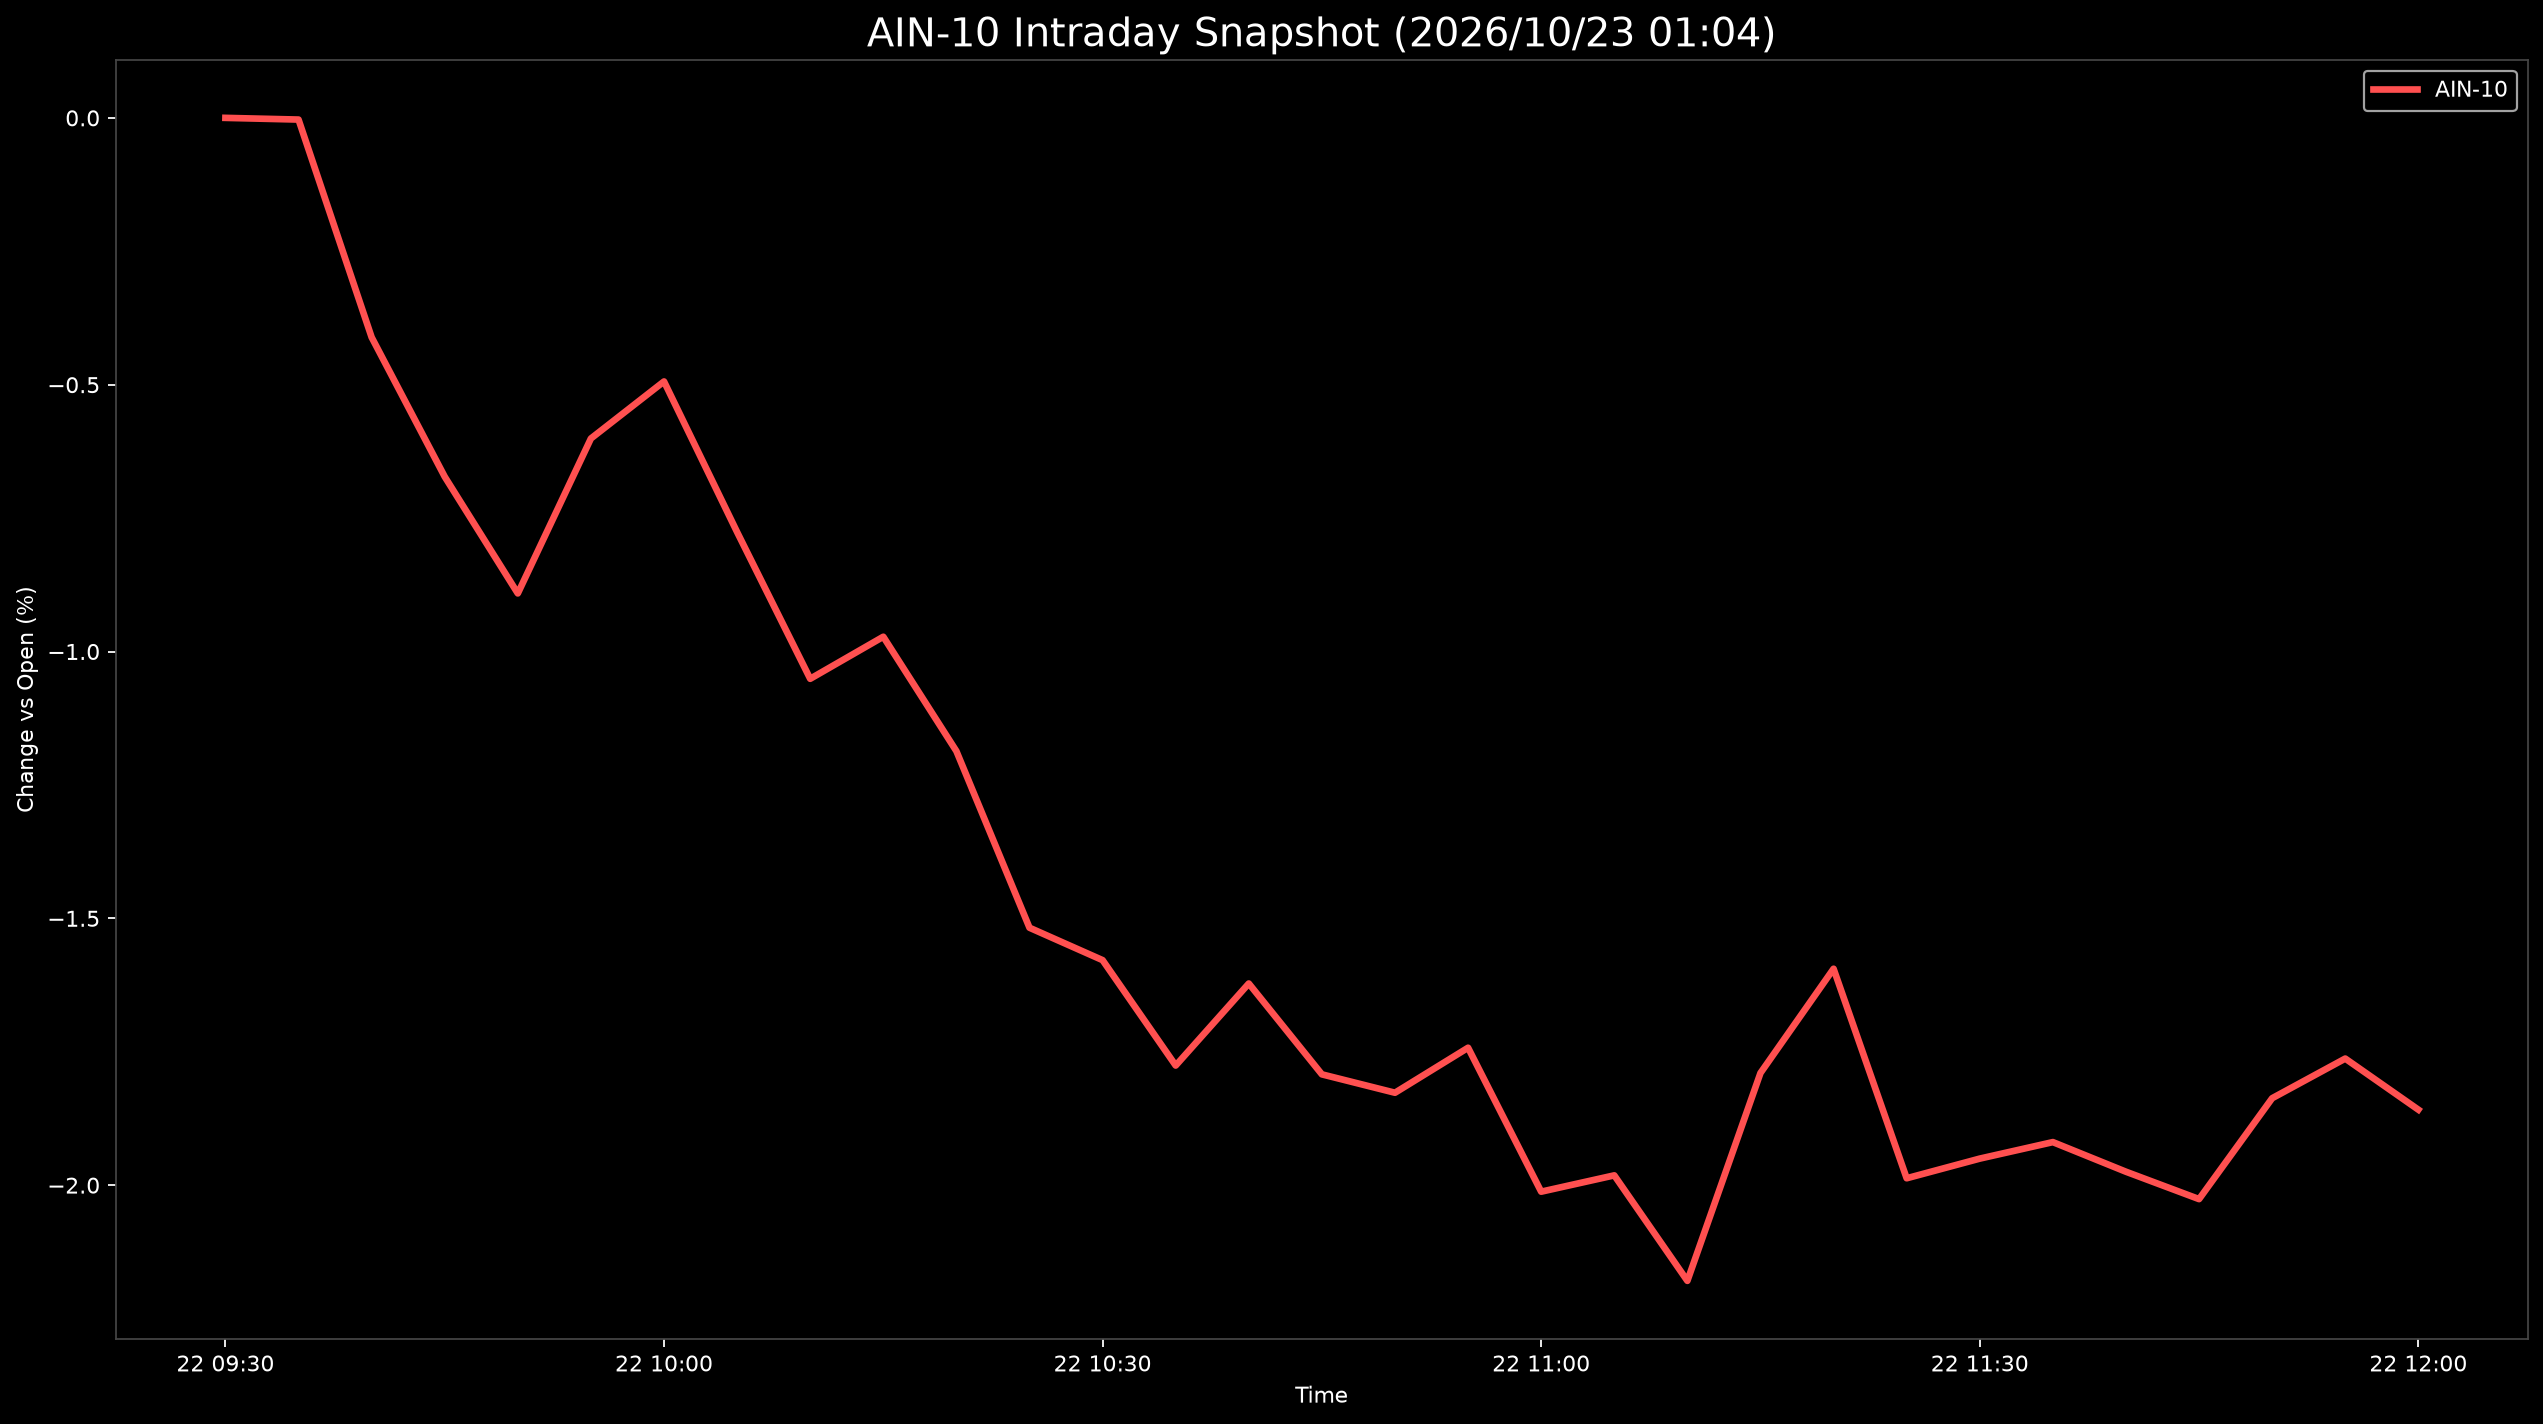

The table this chart was drawn from, first rows:
Datetime, AIN-10
2026-10-22 09:30:00, 0.0
2026-10-22 09:35:00, -0.003182
2026-10-22 09:40:00, -0.4111
2026-10-22 09:45:00, -0.6724
2026-10-22 09:50:00, -0.8912
2026-10-22 09:55:00, -0.6008
2026-10-22 10:00:00, -0.4939
2026-10-22 10:05:00, -0.7762
2026-10-22 10:10:00, -1.051
2026-10-22 10:15:00, -0.9723
2026-10-22 10:20:00, -1.187
2026-10-22 10:25:00, -1.518
2026-10-22 10:30:00, -1.578
2026-10-22 10:35:00, -1.776
2026-10-22 10:40:00, -1.622
2026-10-22 10:45:00, -1.792
2026-10-22 10:50:00, -1.827
2026-10-22 10:55:00, -1.742
2026-10-22 11:00:00, -2.012
2026-10-22 11:05:00, -1.982
2026-10-22 11:10:00, -2.179
2026-10-22 11:15:00, -1.79
2026-10-22 11:20:00, -1.594
2026-10-22 11:25:00, -1.987
2026-10-22 11:30:00, -1.95
2026-10-22 11:35:00, -1.919
2026-10-22 11:40:00, -1.975
2026-10-22 11:45:00, -2.026
2026-10-22 11:50:00, -1.837
2026-10-22 11:55:00, -1.763
2026-10-22 12:00:00, -1.859
